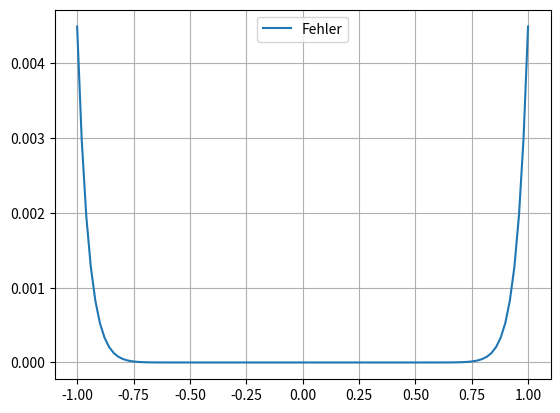

Here is the Python script that generated this plot:
import numpy as np
import math
import matplotlib.pyplot as plt

print(math.asinh(0.5))
# n = 1024
# b = [1.0]
# a = 0.0
# for i in range(1, n):
#     b.append(math.pow(2,i))
    
# for i in b:
#     try:
#         a = math.asinh(i)
#     except Exception as e:
#         print("Overflow bei i = ", i)
#         break




#genauigkeit n (anzahl an stützstellen)

# y_arr = np.array([math.asinh(x) for x in x_arr])

# f_matrix = np.zeros((len(x_arr), len(x_arr)))
# for i, j in enumerate(range(0, len(x_arr))):
#     try:
#         f_matrix[i][j] = math.pow(x_arr[i], j)
#     except:
#         print("Overflow bei i = ", i, " und j = ", j)
#         break

# a = np.linalg.solve(f_matrix, y_arr)
# print(a)

x_arr = np.linspace(-1, 1, 100)
y_arr = np.array([math.asinh(x) for x in x_arr])

a = range(0, 100)
b = range(0, 100)
c = 1
coeffs1 = [1.0]
for i in range(0,9):
    c = c * (a[2*i+1]/a[2*i+2]) * (-1.0)
    coeffs1.append(c/a[2*i+3])


y_approx = np.array([sum([coeffs1[i] * math.pow(x, i*2 +1) for i in range(0, len(coeffs1))]) for x in x_arr])

y_err = np.abs(y_arr - y_approx)
plt.plot(x_arr, y_err, label="Fehler")
plt.legend()
plt.grid()
plt.show()
print(coeffs1)